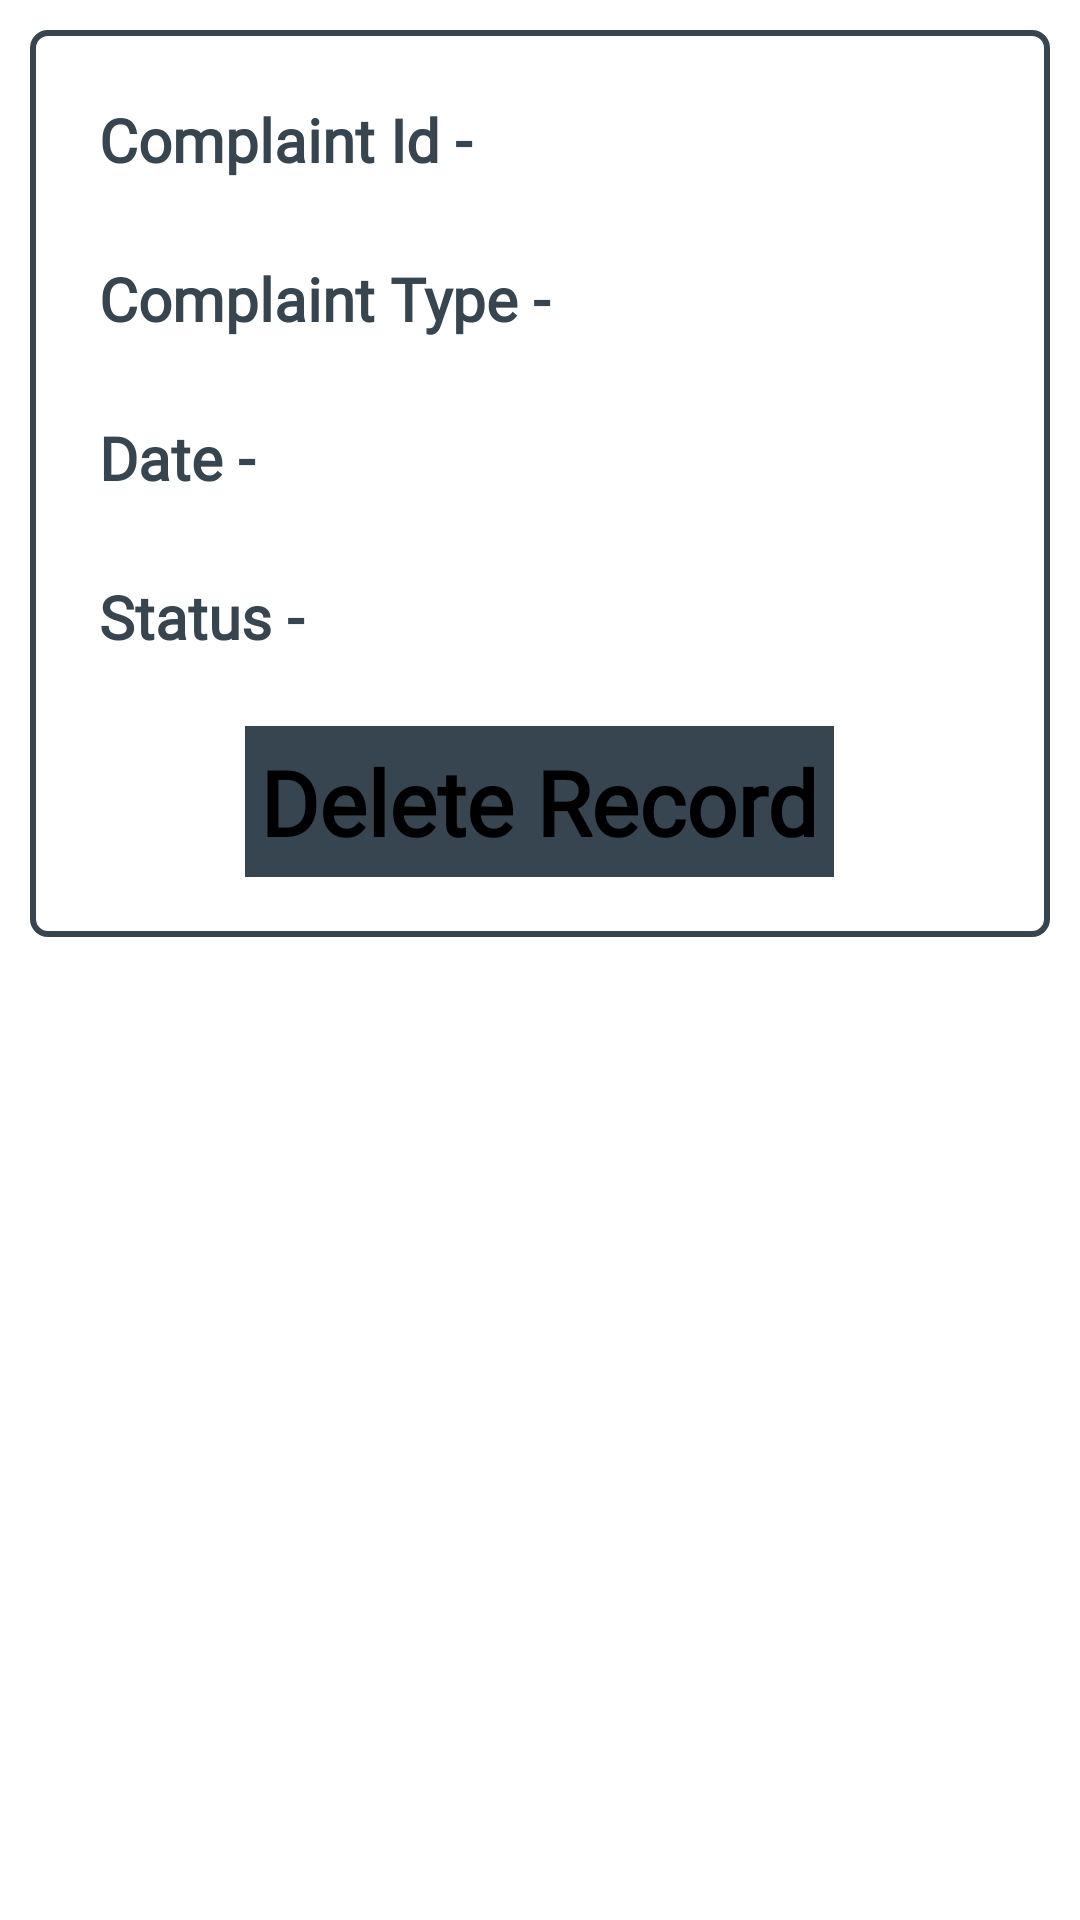

The Android layout XML behind this screen, and the referenced resources:
<!-- AndroidManifest.xml: application theme Theme.Rajesh -->
<!-- res/layout/usercomplaint.xml -->
<?xml version="1.0" encoding="utf-8"?>

<LinearLayout
    xmlns:android="http://schemas.android.com/apk/res/android"
    xmlns:app="http://schemas.android.com/apk/res-auto"
    xmlns:tools="http://schemas.android.com/tools"
    android:layout_width="match_parent"
    android:orientation="vertical"
    android:background="@color/white"
    android:layout_height="wrap_content">

    <LinearLayout
        android:layout_width="match_parent"
        android:layout_height="wrap_content"
        android:padding="10dp"
        android:background="@drawable/background"
        android:layout_margin="10dp"
        android:orientation="vertical">


        <TextView
            android:layout_width="match_parent"
            android:layout_height="wrap_content"
            android:padding="3dp"
            android:id="@+id/complaintID"
            android:layout_margin="10dp"
            android:text="Complaint Id - "
            android:fontFamily="@font/c"
            android:textSize="20dp"
            android:textColor="@color/black"
            android:textStyle="bold"/>


        <TextView
            android:layout_width="match_parent"
            android:layout_height="wrap_content"
            android:padding="3dp"
            android:textColor="@color/black"
            android:layout_margin="10dp"
            android:id="@+id/complaintTYPE"
            android:text="Complaint Type - "
            android:fontFamily="@font/c"
            android:textSize="20dp"
            android:textStyle="bold"/>

        <TextView
            android:layout_width="match_parent"
            android:layout_height="wrap_content"
            android:layout_margin="10dp"
            android:padding="3dp"
            android:textColor="@color/black"
            android:id="@+id/complaintDATE"
            android:text="Date - "
            android:fontFamily="@font/c"
            android:textSize="20dp"
            android:textStyle="bold"/>

        <TextView
            android:layout_width="match_parent"
            android:layout_height="wrap_content"
            android:layout_margin="10dp"
            android:padding="3dp"
            android:textColor="@color/black"
            android:id="@+id/complaintSTATUS"
            android:text="Status - "
            android:fontFamily="@font/c"
            android:textSize="20dp"
            android:textStyle="bold"/>

        <Button
            android:layout_width="wrap_content"
            android:layout_height="wrap_content"
            android:padding="5dp"
            android:layout_margin="10dp"
            android:text="Delete Record"
            android:background="@color/black"
            android:textAlignment="center"
            android:layout_gravity="center"
            android:textStyle="bold"
            android:fontFamily="@font/c"
            android:textSize="30dp"
            android:id="@+id/complaintDELETE"/>

    </LinearLayout>
</LinearLayout>
<!-- resources referenced by this layout -->
<resources>
  <color name="black">#36454f</color>
  <color name="white">#FFFFFF</color>
  <!-- drawable background (drawable) -->
  <?xml version="1.0" encoding="utf-8"?>
  
  <shape xmlns:android="http://schemas.android.com/apk/res/android"
      android:shape="rectangle">
      <stroke
          android:color="@color/black"
          android:width="2dp" />
      <corners android:radius="5dp">
  
      </corners>
  
  </shape>
  <style name="Theme.Rajesh" parent="Theme.MaterialComponents.DayNight.DarkActionBar">
          
  
          <item name="colorOnSecondary">@color/black</item>
          
          <item name="android:statusBarColor" tools:targetApi="l">?attr/colorPrimaryVariant</item>
          
      </style>
</resources>
